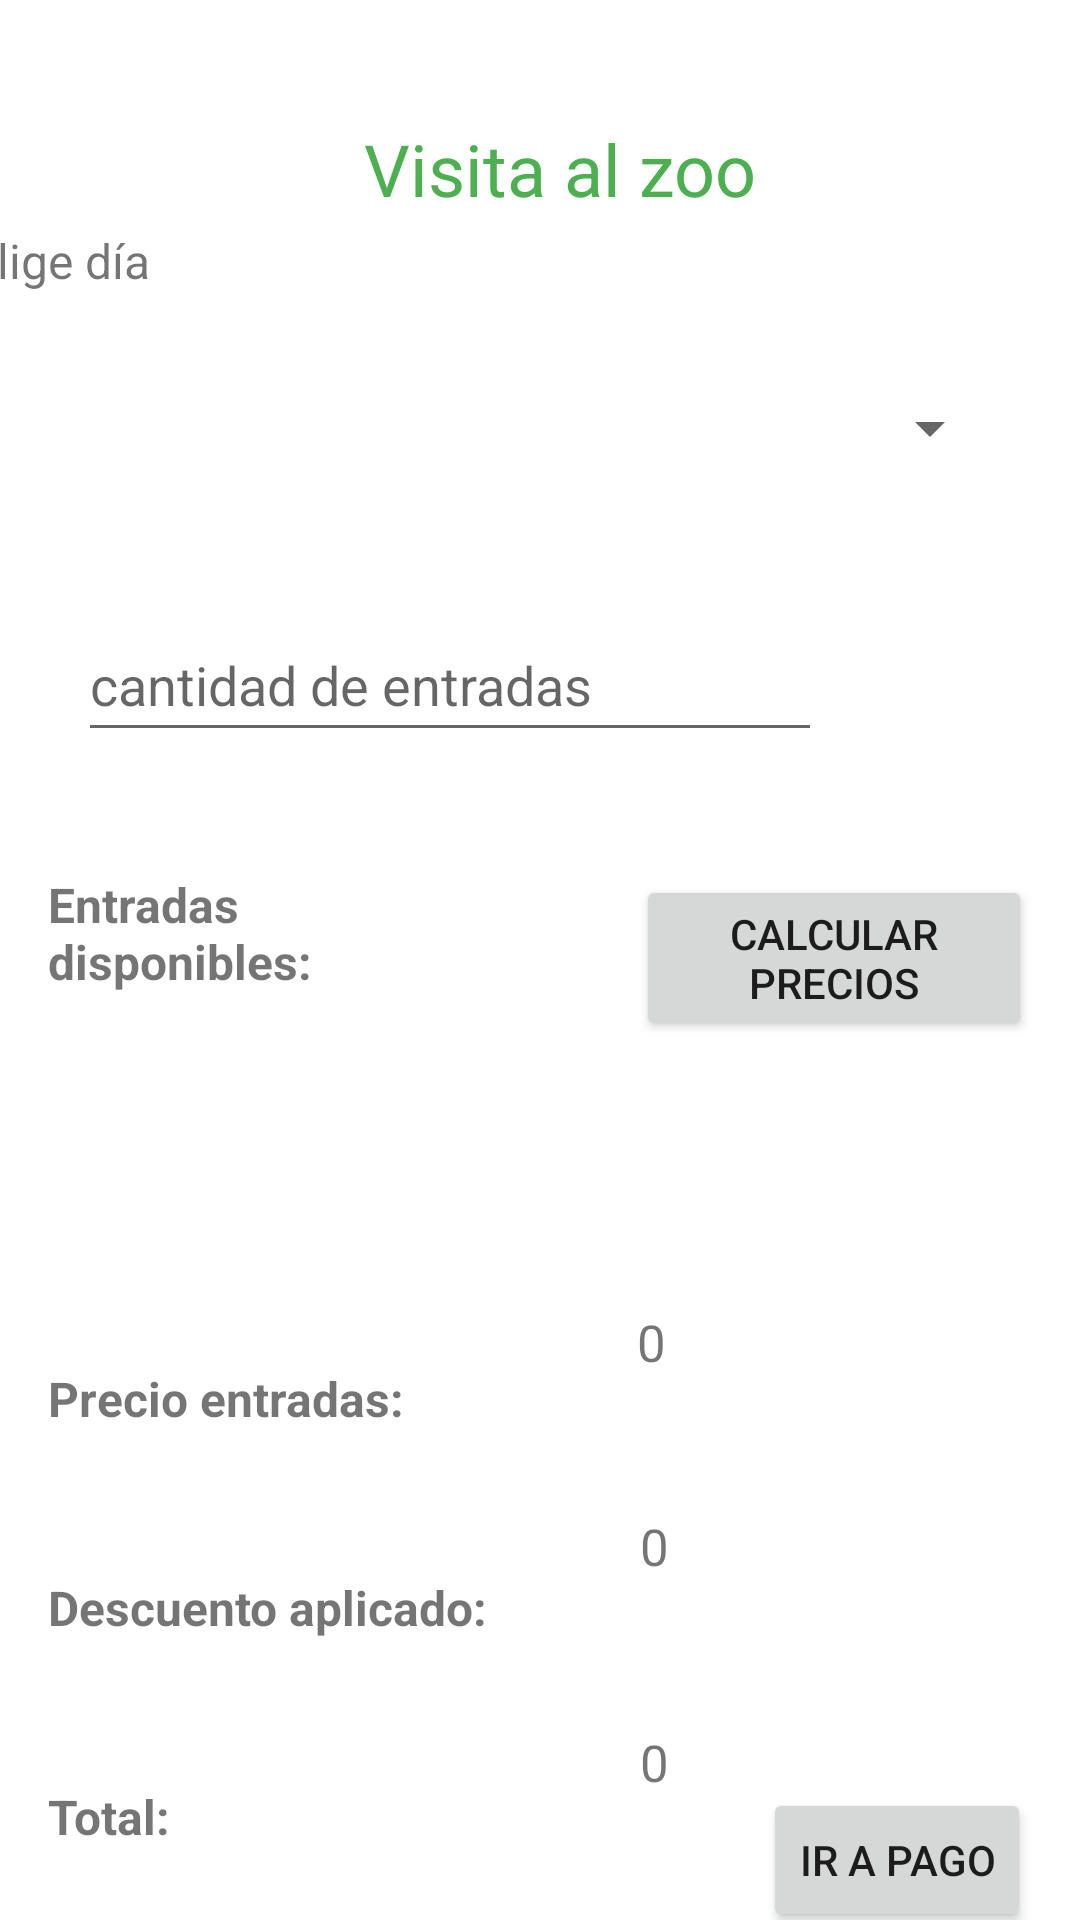

The Android layout XML behind this screen, and the referenced resources:
<!-- AndroidManifest.xml: application theme Theme.Examen_1eval_pmdm_Jorge_Borja -->
<!-- res/layout/activity_main.xml -->
<?xml version="1.0" encoding="utf-8"?>
<androidx.constraintlayout.widget.ConstraintLayout xmlns:android="http://schemas.android.com/apk/res/android"
    xmlns:app="http://schemas.android.com/apk/res-auto"
    xmlns:tools="http://schemas.android.com/tools"
    android:layout_width="match_parent"
    android:layout_height="match_parent"
    tools:context=".MainActivity"
    tools:layout_editor_absoluteX="-20dp"
    tools:layout_editor_absoluteY="2dp">

    <TextView
        android:id="@+id/txt_titulo"
        android:layout_width="wrap_content"
        android:layout_height="wrap_content"
        android:layout_marginStart="166dp"
        android:layout_marginTop="40dp"
        android:layout_marginEnd="187dp"
        android:gravity="center"
        android:text="@string/titulo"
        android:textColor="#4CAF50"
        android:textSize="24sp"
        app:layout_constraintEnd_toEndOf="parent"
        app:layout_constraintHorizontal_bias="0.361"
        app:layout_constraintStart_toStartOf="parent"
        app:layout_constraintTop_toTopOf="parent"
        tools:ignore="TextContrastCheck" />

    <TextView
        android:id="@+id/txt_labelDia"
        android:layout_width="wrap_content"
        android:layout_height="wrap_content"
        android:layout_marginStart="16dp"
        android:layout_marginTop="76dp"
        android:layout_marginEnd="337dp"
        android:text="@string/textoDia"
        android:textSize="16sp"
        app:layout_constraintEnd_toEndOf="parent"
        app:layout_constraintStart_toStartOf="parent"
        app:layout_constraintTop_toTopOf="parent" />

    <Spinner
        android:id="@+id/sp_dia"
        android:layout_width="0dp"
        android:layout_height="wrap_content"
        android:layout_marginStart="26dp"
        android:layout_marginTop="21dp"
        android:layout_marginEnd="26dp"
        android:contentDescription="@string/hintSpinner"
        android:minHeight="48dp"
        app:layout_constraintEnd_toEndOf="parent"
        app:layout_constraintStart_toStartOf="parent"
        app:layout_constraintTop_toBottomOf="@+id/txt_labelDia" />

    <EditText
        android:id="@+id/edt_cantidadEntradasMain"
        android:layout_width="0dp"
        android:layout_height="wrap_content"
        android:layout_marginStart="26dp"
        android:layout_marginTop="36dp"
        android:layout_marginEnd="86dp"
        android:ems="10"
        android:hint="@string/hint_cantidadEntradas"
        android:importantForAutofill="no"
        android:inputType="textPersonName"
        android:minHeight="48dp"
        app:layout_constraintEnd_toEndOf="parent"
        app:layout_constraintStart_toStartOf="parent"
        app:layout_constraintTop_toBottomOf="@+id/sp_dia"
        tools:ignore="TextContrastCheck" />

    <TextView
        android:id="@+id/txt_labelEntradasDisponibles"
        android:layout_width="0dp"
        android:layout_height="wrap_content"
        android:layout_marginStart="16dp"
        android:layout_marginTop="40dp"
        android:layout_marginEnd="239dp"
        android:text="@string/label2"
        android:textSize="16sp"
        android:textStyle="bold"
        app:layout_constraintEnd_toEndOf="parent"
        app:layout_constraintHorizontal_bias="0.0"
        app:layout_constraintStart_toStartOf="parent"
        app:layout_constraintTop_toBottomOf="@+id/edt_cantidadEntradasMain" />

    <TextView
        android:id="@+id/txt_numeroEntradasDisponibles"
        android:layout_width="wrap_content"
        android:layout_height="wrap_content"
        android:layout_marginStart="73dp"
        android:layout_marginTop="292dp"
        android:layout_marginEnd="165dp"
        android:textSize="16sp"
        app:layout_constraintEnd_toEndOf="parent"
        app:layout_constraintHorizontal_bias="1.0"
        app:layout_constraintStart_toEndOf="@+id/txt_labelEntradasDisponibles"
        app:layout_constraintTop_toTopOf="parent" />

    <Button
        android:id="@+id/bt_calcularPrecios"
        android:layout_width="0dp"
        android:layout_height="wrap_content"
        android:layout_marginStart="212dp"
        android:layout_marginEnd="16dp"
        android:onClick="calcular_precios"
        android:text="@string/botonPrecios"
        app:layout_constraintBottom_toBottomOf="parent"
        app:layout_constraintEnd_toEndOf="parent"
        app:layout_constraintStart_toStartOf="parent"
        app:layout_constraintTop_toTopOf="parent"
        app:layout_constraintVertical_bias="0.499" />

    <TextView
        android:id="@+id/txt_labelPrecioEntradas"
        android:layout_width="157dp"
        android:layout_height="wrap_content"
        android:layout_marginStart="16dp"
        android:layout_marginTop="124dp"
        android:layout_marginEnd="238dp"
        android:text="@string/precio_entradas"
        android:textSize="16sp"
        android:textStyle="bold"
        app:layout_constraintEnd_toEndOf="parent"
        app:layout_constraintHorizontal_bias="0.0"
        app:layout_constraintStart_toStartOf="parent"
        app:layout_constraintTop_toBottomOf="@+id/txt_labelEntradasDisponibles" />

    <TextView
        android:id="@+id/txt_labelDescuento"
        android:layout_width="157dp"
        android:layout_height="wrap_content"
        android:layout_marginStart="16dp"
        android:layout_marginTop="48dp"
        android:layout_marginEnd="238dp"
        android:text="@string/descuento_aplicado"
        android:textSize="16sp"
        android:textStyle="bold"
        app:layout_constraintEnd_toEndOf="parent"
        app:layout_constraintHorizontal_bias="0.0"
        app:layout_constraintStart_toStartOf="parent"
        app:layout_constraintTop_toBottomOf="@+id/txt_labelPrecioEntradas" />

    <TextView
        android:id="@+id/txt_labelTotalMain"
        android:layout_width="157dp"
        android:layout_height="wrap_content"
        android:layout_marginStart="16dp"
        android:layout_marginTop="48dp"
        android:layout_marginEnd="238dp"
        android:text="@string/total"
        android:textSize="16sp"
        android:textStyle="bold"
        app:layout_constraintEnd_toEndOf="parent"
        app:layout_constraintHorizontal_bias="0.0"
        app:layout_constraintStart_toStartOf="parent"
        app:layout_constraintTop_toBottomOf="@+id/txt_labelDescuento" />

    <Button
        android:id="@+id/btn_irPago"
        android:layout_width="wrap_content"
        android:layout_height="wrap_content"
        android:layout_marginStart="270dp"
        android:layout_marginTop="249dp"
        android:layout_marginEnd="32dp"
        android:onClick="irSegundaPantalla"
        android:text="@string/botonIrPago"
        app:layout_constraintEnd_toEndOf="parent"
        app:layout_constraintStart_toStartOf="parent"
        app:layout_constraintTop_toBottomOf="@+id/bt_calcularPrecios" />

    <TextView
        android:id="@+id/txt_precioEntradas"
        android:layout_width="wrap_content"
        android:layout_height="wrap_content"
        android:layout_marginStart="40dp"
        android:layout_marginTop="436dp"
        android:layout_marginEnd="140dp"
        android:text="@string/_0"
        android:textSize="17sp"
        app:layout_constraintEnd_toEndOf="parent"
        app:layout_constraintHorizontal_bias="0.27"
        app:layout_constraintStart_toEndOf="@+id/txt_labelPrecioEntradas"
        app:layout_constraintTop_toTopOf="parent" />

    <TextView
        android:id="@+id/txt_descuento"
        android:layout_width="wrap_content"
        android:layout_height="wrap_content"
        android:layout_marginStart="41dp"
        android:layout_marginTop="504dp"
        android:layout_marginEnd="139dp"
        android:text="@string/_0"
        android:textSize="17sp"
        app:layout_constraintEnd_toEndOf="parent"
        app:layout_constraintHorizontal_bias="0.25"
        app:layout_constraintStart_toEndOf="@+id/txt_labelDescuento"
        app:layout_constraintTop_toTopOf="parent" />

    <TextView
        android:id="@+id/txt_total"
        android:layout_width="wrap_content"
        android:layout_height="wrap_content"
        android:layout_marginStart="41dp"
        android:layout_marginTop="576dp"
        android:layout_marginEnd="139dp"
        android:text="@string/_0"
        android:textSize="17sp"
        app:layout_constraintEnd_toEndOf="parent"
        app:layout_constraintHorizontal_bias="0.25"
        app:layout_constraintStart_toEndOf="@+id/txt_labelTotalMain"
        app:layout_constraintTop_toTopOf="parent" />
</androidx.constraintlayout.widget.ConstraintLayout>
<!-- resources referenced by this layout -->
<resources>
  <string name="_0">0</string>
  <string name="botonIrPago">ir a pago</string>
  <string name="botonPrecios">Calcular Precios</string>
  <string name="descuento_aplicado">Descuento aplicado:</string>
  <string name="hintSpinner">dias entrada</string>
  <string name="hint_cantidadEntradas">cantidad de entradas</string>
  <string name="label2">Entradas disponibles:</string>
  <string name="precio_entradas">Precio entradas:</string>
  <string name="textoDia">Elige día</string>
  <string name="titulo">Visita al zoo</string>
  <string name="total">Total:</string>
  <style name="Theme.Examen_1eval_pmdm_Jorge_Borja" parent="Theme.MaterialComponents.DayNight.DarkActionBar">
          
          <item name="colorPrimary">@color/purple_500</item>
          <item name="colorPrimaryVariant">@color/purple_700</item>
          <item name="colorOnPrimary">@color/white</item>
          
          <item name="colorSecondary">@color/teal_200</item>
          <item name="colorSecondaryVariant">@color/teal_700</item>
          <item name="colorOnSecondary">@color/black</item>
          
          <item name="android:statusBarColor" tools:targetApi="l">?attr/colorPrimaryVariant</item>
          
      </style>
  <!-- not gathered from this repository: default colours our renderer supplied (Android Studio template values) -->
  <color name="purple_500">#FF6200EE</color>
  <color name="purple_700">#FF3700B3</color>
  <color name="teal_200">#FF03DAC5</color>
  <color name="teal_700">#FF018786</color>
  <color name="black">#FF000000</color>
  <color name="white">#FFFFFFFF</color>
</resources>
